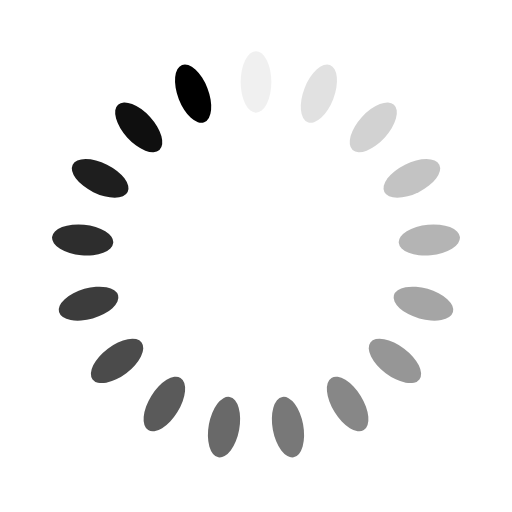
t = 0.00 s
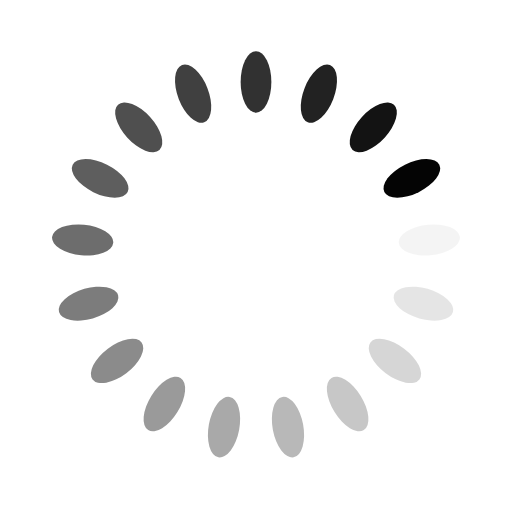
t = 0.25 s
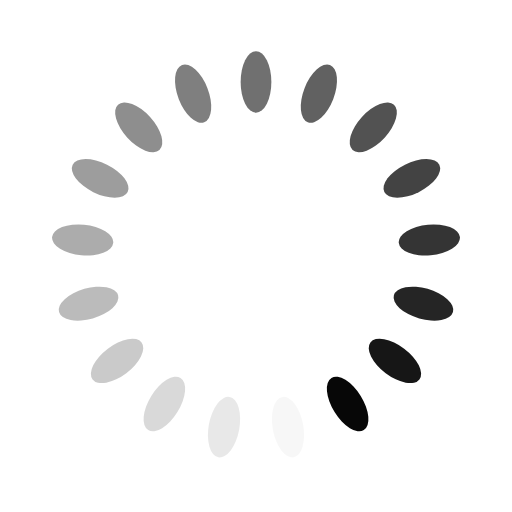
t = 0.50 s
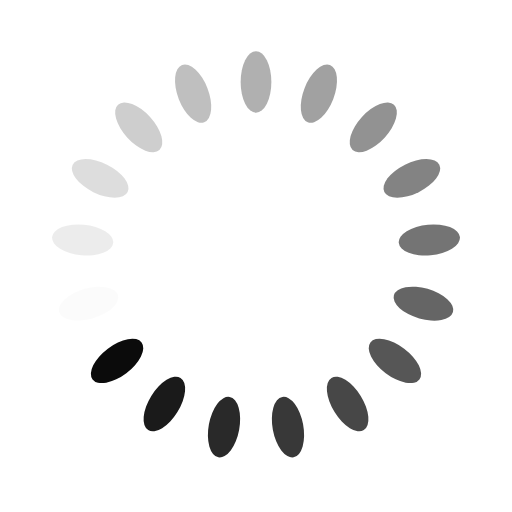
t = 0.75 s

The animated SVG that drew these frames (rendered in a browser with its animation timeline set to each time). Animation: 17 SMIL elements (animate=17); one cycle of 1.00 s, repeats indefinitely.

<?xml version="1.0" encoding="utf-8"?>
<svg xmlns="http://www.w3.org/2000/svg" xmlns:xlink="http://www.w3.org/1999/xlink" style="margin: auto; background: none; display: block; shape-rendering: auto;" width="217px" height="217px" viewBox="0 0 100 100" preserveAspectRatio="xMidYMid">
<g transform="rotate(0 50 50)">
  <rect x="47" y="10" rx="3" ry="6" width="6" height="12" fill="#000000">
    <animate attributeName="opacity" values="1;0" keyTimes="0;1" dur="1s" begin="-0.9411764705882353s" repeatCount="indefinite"></animate>
  </rect>
</g><g transform="rotate(21.176470588235293 50 50)">
  <rect x="47" y="10" rx="3" ry="6" width="6" height="12" fill="#000000">
    <animate attributeName="opacity" values="1;0" keyTimes="0;1" dur="1s" begin="-0.8823529411764706s" repeatCount="indefinite"></animate>
  </rect>
</g><g transform="rotate(42.35294117647059 50 50)">
  <rect x="47" y="10" rx="3" ry="6" width="6" height="12" fill="#000000">
    <animate attributeName="opacity" values="1;0" keyTimes="0;1" dur="1s" begin="-0.8235294117647058s" repeatCount="indefinite"></animate>
  </rect>
</g><g transform="rotate(63.529411764705884 50 50)">
  <rect x="47" y="10" rx="3" ry="6" width="6" height="12" fill="#000000">
    <animate attributeName="opacity" values="1;0" keyTimes="0;1" dur="1s" begin="-0.7647058823529411s" repeatCount="indefinite"></animate>
  </rect>
</g><g transform="rotate(84.70588235294117 50 50)">
  <rect x="47" y="10" rx="3" ry="6" width="6" height="12" fill="#000000">
    <animate attributeName="opacity" values="1;0" keyTimes="0;1" dur="1s" begin="-0.7058823529411765s" repeatCount="indefinite"></animate>
  </rect>
</g><g transform="rotate(105.88235294117646 50 50)">
  <rect x="47" y="10" rx="3" ry="6" width="6" height="12" fill="#000000">
    <animate attributeName="opacity" values="1;0" keyTimes="0;1" dur="1s" begin="-0.6470588235294118s" repeatCount="indefinite"></animate>
  </rect>
</g><g transform="rotate(127.05882352941177 50 50)">
  <rect x="47" y="10" rx="3" ry="6" width="6" height="12" fill="#000000">
    <animate attributeName="opacity" values="1;0" keyTimes="0;1" dur="1s" begin="-0.5882352941176471s" repeatCount="indefinite"></animate>
  </rect>
</g><g transform="rotate(148.23529411764707 50 50)">
  <rect x="47" y="10" rx="3" ry="6" width="6" height="12" fill="#000000">
    <animate attributeName="opacity" values="1;0" keyTimes="0;1" dur="1s" begin="-0.5294117647058824s" repeatCount="indefinite"></animate>
  </rect>
</g><g transform="rotate(169.41176470588235 50 50)">
  <rect x="47" y="10" rx="3" ry="6" width="6" height="12" fill="#000000">
    <animate attributeName="opacity" values="1;0" keyTimes="0;1" dur="1s" begin="-0.47058823529411764s" repeatCount="indefinite"></animate>
  </rect>
</g><g transform="rotate(190.58823529411765 50 50)">
  <rect x="47" y="10" rx="3" ry="6" width="6" height="12" fill="#000000">
    <animate attributeName="opacity" values="1;0" keyTimes="0;1" dur="1s" begin="-0.4117647058823529s" repeatCount="indefinite"></animate>
  </rect>
</g><g transform="rotate(211.76470588235293 50 50)">
  <rect x="47" y="10" rx="3" ry="6" width="6" height="12" fill="#000000">
    <animate attributeName="opacity" values="1;0" keyTimes="0;1" dur="1s" begin="-0.35294117647058826s" repeatCount="indefinite"></animate>
  </rect>
</g><g transform="rotate(232.94117647058823 50 50)">
  <rect x="47" y="10" rx="3" ry="6" width="6" height="12" fill="#000000">
    <animate attributeName="opacity" values="1;0" keyTimes="0;1" dur="1s" begin="-0.29411764705882354s" repeatCount="indefinite"></animate>
  </rect>
</g><g transform="rotate(254.11764705882354 50 50)">
  <rect x="47" y="10" rx="3" ry="6" width="6" height="12" fill="#000000">
    <animate attributeName="opacity" values="1;0" keyTimes="0;1" dur="1s" begin="-0.23529411764705882s" repeatCount="indefinite"></animate>
  </rect>
</g><g transform="rotate(275.29411764705884 50 50)">
  <rect x="47" y="10" rx="3" ry="6" width="6" height="12" fill="#000000">
    <animate attributeName="opacity" values="1;0" keyTimes="0;1" dur="1s" begin="-0.17647058823529413s" repeatCount="indefinite"></animate>
  </rect>
</g><g transform="rotate(296.47058823529414 50 50)">
  <rect x="47" y="10" rx="3" ry="6" width="6" height="12" fill="#000000">
    <animate attributeName="opacity" values="1;0" keyTimes="0;1" dur="1s" begin="-0.11764705882352941s" repeatCount="indefinite"></animate>
  </rect>
</g><g transform="rotate(317.6470588235294 50 50)">
  <rect x="47" y="10" rx="3" ry="6" width="6" height="12" fill="#000000">
    <animate attributeName="opacity" values="1;0" keyTimes="0;1" dur="1s" begin="-0.058823529411764705s" repeatCount="indefinite"></animate>
  </rect>
</g><g transform="rotate(338.8235294117647 50 50)">
  <rect x="47" y="10" rx="3" ry="6" width="6" height="12" fill="#000000">
    <animate attributeName="opacity" values="1;0" keyTimes="0;1" dur="1s" begin="0s" repeatCount="indefinite"></animate>
  </rect>
</g>
<!-- [ldio] generated by https://loading.io/ --></svg>